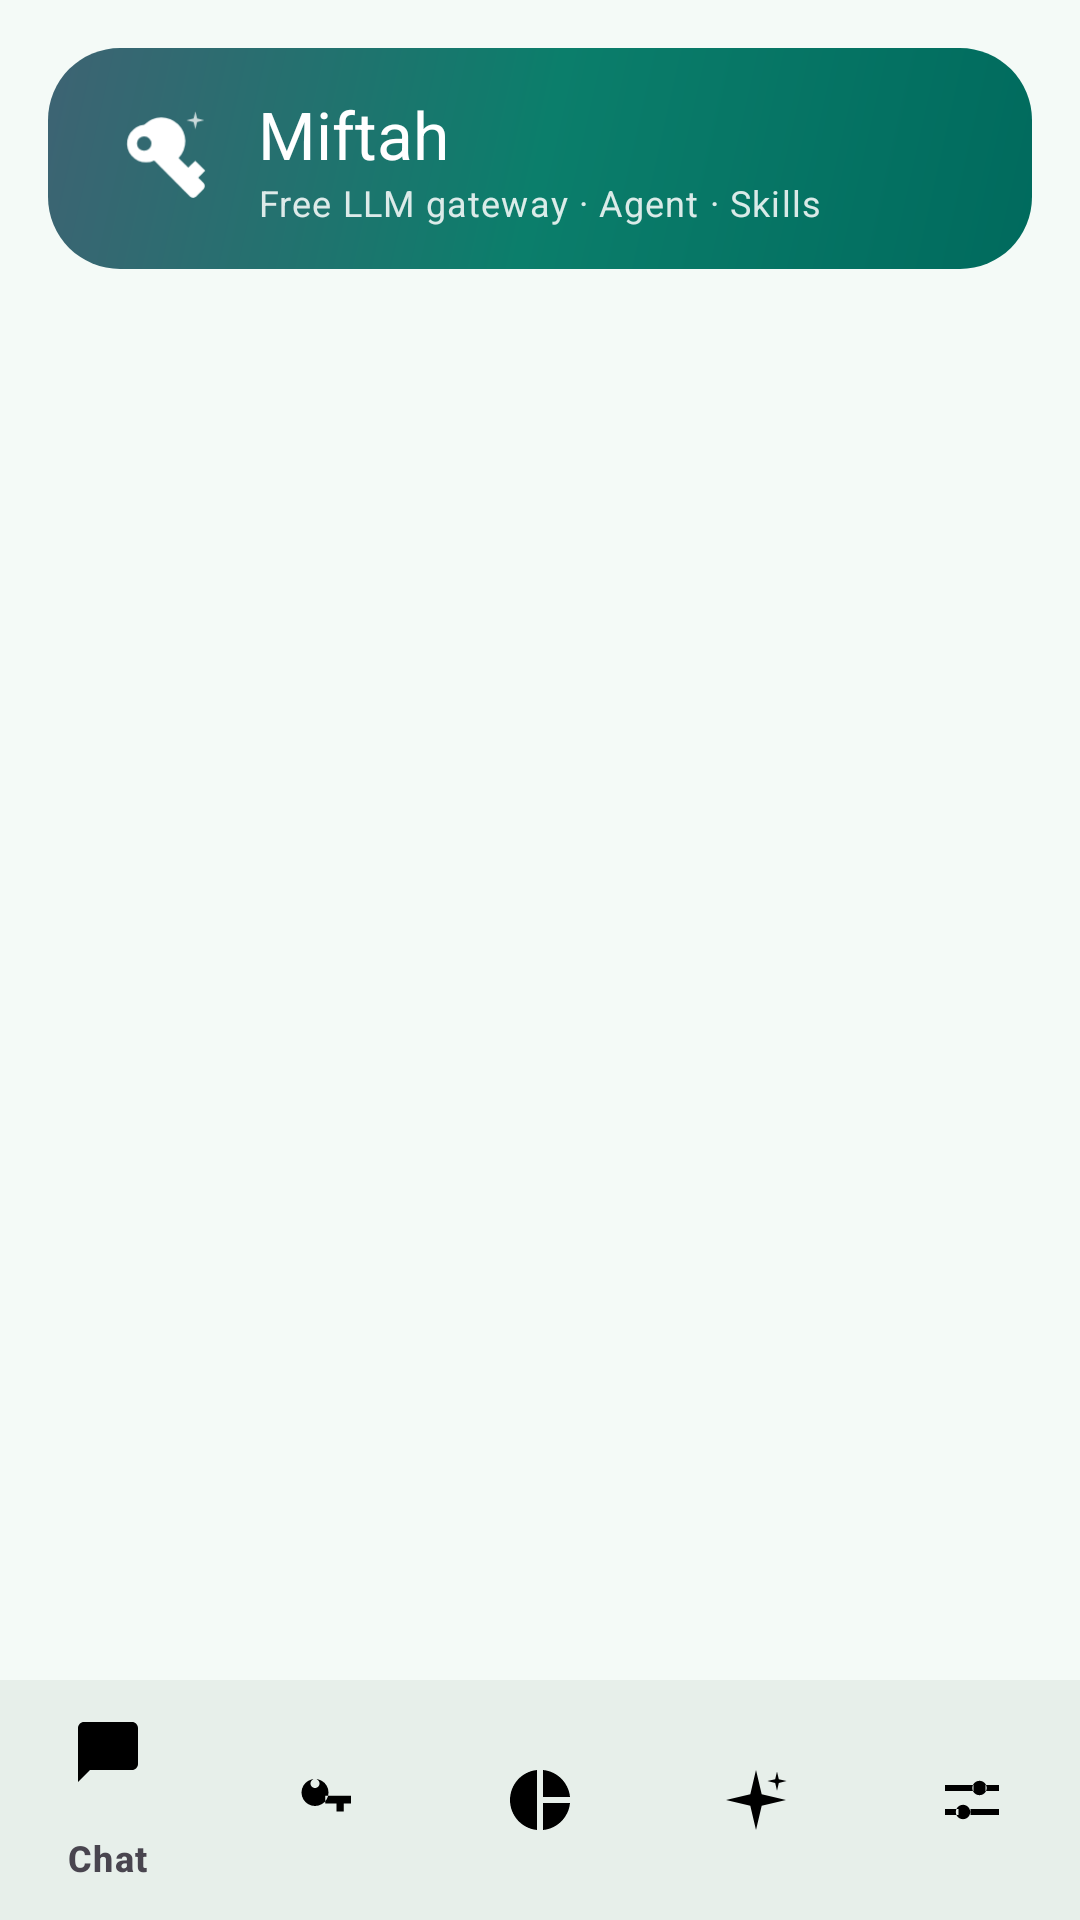

Write the Android layout XML for this screen, with the resource values it uses.
<!-- AndroidManifest.xml: application theme Theme.Miftah -->
<!-- res/layout/activity_main.xml -->
<?xml version="1.0" encoding="utf-8"?>
<LinearLayout xmlns:android="http://schemas.android.com/apk/res/android"
    xmlns:app="http://schemas.android.com/apk/res-auto"
    android:layout_width="match_parent"
    android:layout_height="match_parent"
    android:background="?attr/colorSurface"
    android:orientation="vertical">

    
    <LinearLayout
        android:layout_width="match_parent"
        android:layout_height="wrap_content"
        android:layout_marginStart="16dp"
        android:layout_marginTop="16dp"
        android:layout_marginEnd="16dp"
        android:background="@drawable/bg_hero_gradient"
        android:gravity="center_vertical"
        android:orientation="horizontal"
        android:paddingStart="18dp"
        android:paddingTop="14dp"
        android:paddingEnd="18dp"
        android:paddingBottom="14dp">

        <ImageView
            android:layout_width="40dp"
            android:layout_height="40dp"
            android:contentDescription="@string/app_name"
            android:src="@drawable/ic_launcher_foreground" />

        <LinearLayout
            android:layout_width="0dp"
            android:layout_height="wrap_content"
            android:layout_marginStart="12dp"
            android:layout_weight="1"
            android:orientation="vertical">

            <TextView
                android:layout_width="wrap_content"
                android:layout_height="wrap_content"
                android:text="@string/app_name"
                android:textAppearance="@style/TextAppearance.Material3.TitleLarge"
                android:textColor="@android:color/white" />

            <TextView
                android:layout_width="wrap_content"
                android:layout_height="wrap_content"
                android:text="@string/app_tagline"
                android:textAppearance="@style/TextAppearance.Material3.BodySmall"
                android:textColor="#D9FFFFFF" />
        </LinearLayout>
    </LinearLayout>

    <FrameLayout
        android:id="@+id/fragment_container"
        android:layout_width="match_parent"
        android:layout_height="0dp"
        android:layout_weight="1" />

    <com.google.android.material.bottomnavigation.BottomNavigationView
        android:id="@+id/bottom_nav"
        android:layout_width="match_parent"
        android:layout_height="wrap_content"
        app:menu="@menu/bottom_nav" />
</LinearLayout>
<!-- resources referenced by this layout -->
<resources>
  <string name="app_name">Miftah</string>
  <string name="app_tagline">Free LLM gateway · Agent · Skills</string>
  <color name="hero_gradient_start">#006A5D</color>
  <color name="hero_gradient_center">#0B7E6B</color>
  <color name="hero_gradient_end">#3E6373</color>
  <color name="m3_primary">#006A5D</color>
  <color name="m3_on_primary">#FFFFFF</color>
  <color name="m3_primary_container">#93EBD2</color>
  <color name="m3_on_primary_container">#002019</color>
  <color name="m3_inverse_primary">#79D8C0</color>
  <color name="m3_secondary">#4A635C</color>
  <color name="m3_on_secondary">#FFFFFF</color>
  <color name="m3_secondary_container">#C9E8DE</color>
  <color name="m3_on_secondary_container">#0A1F1A</color>
  <color name="m3_tertiary">#3E6373</color>
  <color name="m3_on_tertiary">#FFFFFF</color>
  <color name="m3_tertiary_container">#C0E9FA</color>
  <color name="m3_on_tertiary_container">#001F2A</color>
  <color name="m3_error">#BA1A1A</color>
  <color name="m3_on_error">#FFFFFF</color>
  <color name="m3_error_container">#FFDAD6</color>
  <color name="m3_on_error_container">#410002</color>
  <color name="m3_surface">#F4FAF7</color>
  <color name="m3_on_surface">#161D1A</color>
  <color name="m3_surface_variant">#DAE5DF</color>
  <color name="m3_on_surface_variant">#3E4944</color>
  <color name="m3_surface_container_lowest">#FFFFFF</color>
  <color name="m3_surface_container_low">#EDF4F0</color>
  <color name="m3_surface_container">#E7EFEA</color>
  <color name="m3_surface_container_high">#E1EAE4</color>
  <color name="m3_surface_container_highest">#DBE4DE</color>
  <color name="m3_surface_dim">#D3DCD6</color>
  <color name="m3_surface_bright">#F4FAF7</color>
  <color name="m3_inverse_surface">#2B3230</color>
  <color name="m3_inverse_on_surface">#ECF2EE</color>
  <color name="m3_outline">#6D7A74</color>
  <color name="m3_outline_variant">#BCC9C2</color>
  <style name="ShapeAppearance.Miftah.SmallComponent" parent="">
          <item name="cornerFamily">rounded</item>
          <item name="cornerSize">12dp</item>
      </style>
  <style name="ShapeAppearance.Miftah.MediumComponent" parent="">
          <item name="cornerFamily">rounded</item>
          <item name="cornerSize">16dp</item>
      </style>
  <style name="ShapeAppearance.Miftah.LargeComponent" parent="">
          <item name="cornerFamily">rounded</item>
          <item name="cornerSizeTopLeft">28dp</item>
          <item name="cornerSizeTopRight">28dp</item>
          <item name="cornerSizeBottomLeft">28dp</item>
          <item name="cornerSizeBottomRight">28dp</item>
      </style>
  <style name="Widget.Miftah.Button" parent="Widget.Material3.Button">
          <item name="cornerRadius">24dp</item>
          <item name="android:minHeight">48dp</item>
          <item name="android:insetTop">0dp</item>
          <item name="android:insetBottom">0dp</item>
      </style>
  <style name="Widget.Miftah.Button.Outlined" parent="Widget.Material3.Button.OutlinedButton">
          <item name="cornerRadius">24dp</item>
          <item name="android:minHeight">48dp</item>
          <item name="android:insetTop">0dp</item>
          <item name="android:insetBottom">0dp</item>
          <item name="strokeColor">?attr/colorOutline</item>
      </style>
  <style name="ThemeOverlay.Miftah.Dialog" parent="ThemeOverlay.Material3.MaterialAlertDialog">
          <item name="dialogCornerRadius">28dp</item>
          <item name="android:backgroundDimAmount">0.45</item>
      </style>
  <style name="MiftahNavIndicatorStyle">
          <item name="android:color">?attr/colorSecondaryContainer</item>
          <item name="shapeAppearance">@style/ShapeAppearance.Miftah.NavIndicator</item>
      </style>
  <style name="ShapeAppearance.Miftah.NavIndicator" parent="">
          <item name="cornerFamily">rounded</item>
          <item name="cornerSize">50%</item>
      </style>
</resources>
